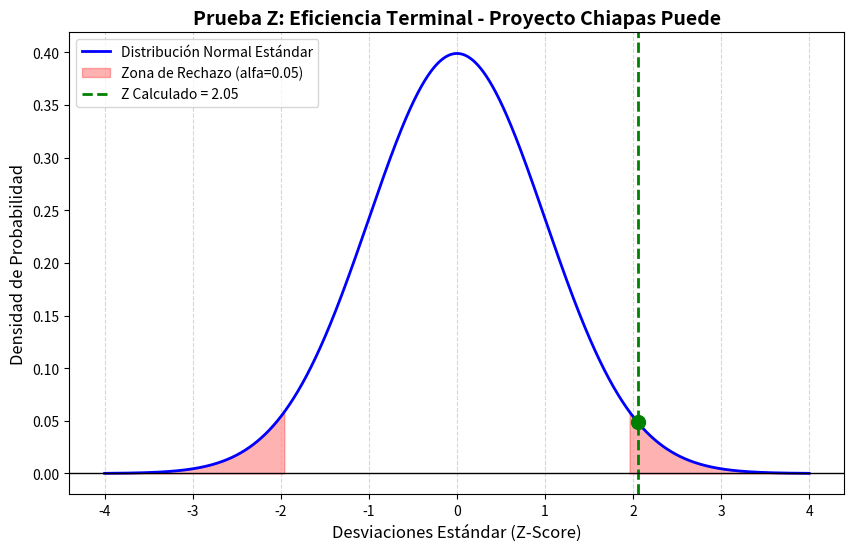

Generate this figure with matplotlib:
import math
import numpy as np
import matplotlib.pyplot as plt
from scipy.stats import norm

# --- DATOS DEL PROYECTO CHIAPAS PUEDE ---
n = 19          # Tamaño de la muestra
x = 13          # Éxitos (Certificados)
p_obs = x / n   # Proporción observada (0.684)
p0 = 0.45       # Media histórica de contraste (45%)
alfa = 0.05     # Nivel de significancia (95% confianza)

print(f"Eficiencia Terminal Observada: {p_obs:.2%}")

# --- CÁLCULO DE LA PRUEBA Z ---
numerador = p_obs - p0
error_estandar = math.sqrt((p0 * (1 - p0)) / n)
valor_z_calc = numerador / error_estandar

print(f"Valor Z calculado: {valor_z_calc:.2f}")

# --- GENERACIÓN DE LA GRÁFICA DE DISTRIBUCIÓN NORMAL ---
# 1. Definir el rango del eje X (de -4 a 4 desviaciones estándar)
x_axis = np.arange(-4, 4, 0.001)

# 2. Calcular la distribución normal estándar (media=0, sd=1)
y_axis = norm.pdf(x_axis, 0, 1)

# 3. Configurar la gráfica
plt.figure(figsize=(10, 6))
plt.plot(x_axis, y_axis, label='Distribución Normal Estándar', color='blue', lw=2)

# 4. Sombrear la zona de rechazo (alfa = 0.05, dos colas)
z_critico = norm.ppf(1 - alfa/2) # Aproximadamente 1.96
plt.fill_between(x_axis, y_axis, where=(x_axis >= z_critico), color='red', alpha=0.3, label='Zona de Rechazo (alfa=0.05)')
plt.fill_between(x_axis, y_axis, where=(x_axis <= -z_critico), color='red', alpha=0.3)

# 5. Marcar tu Valor Z Calculado (2.05)
plt.axvline(x=valor_z_calc, color='green', linestyle='--', lw=2, label=f'Z Calculado = {valor_z_calc:.2f}')
plt.scatter(valor_z_calc, norm.pdf(valor_z_calc, 0, 1), color='green', s=100, zorder=5)

# 6. Anotaciones y etiquetas
plt.title('Prueba Z: Eficiencia Terminal - Proyecto Chiapas Puede', fontsize=14, fontweight='bold')
plt.xlabel('Desviaciones Estándar (Z-Score)', fontsize=12)
plt.ylabel('Densidad de Probabilidad', fontsize=12)
plt.axhline(0, color='black',lw=1)
plt.legend(loc='upper left')
plt.grid(axis='x', linestyle='--', alpha=0.5)

# 7. Guardar la imagen
# Nota: En GitHub esto no mostrará la gráfica, pero si corres el script localmente, guardará el archivo.
plt.savefig('grafica_prueba_z_chiapas.png', dpi=300)
print("Gráfica generada y guardada como 'grafica_prueba_z_chiapas.png'")

# plt.show() # Descomenta esta línea si lo corres en tu computadora para verla.
